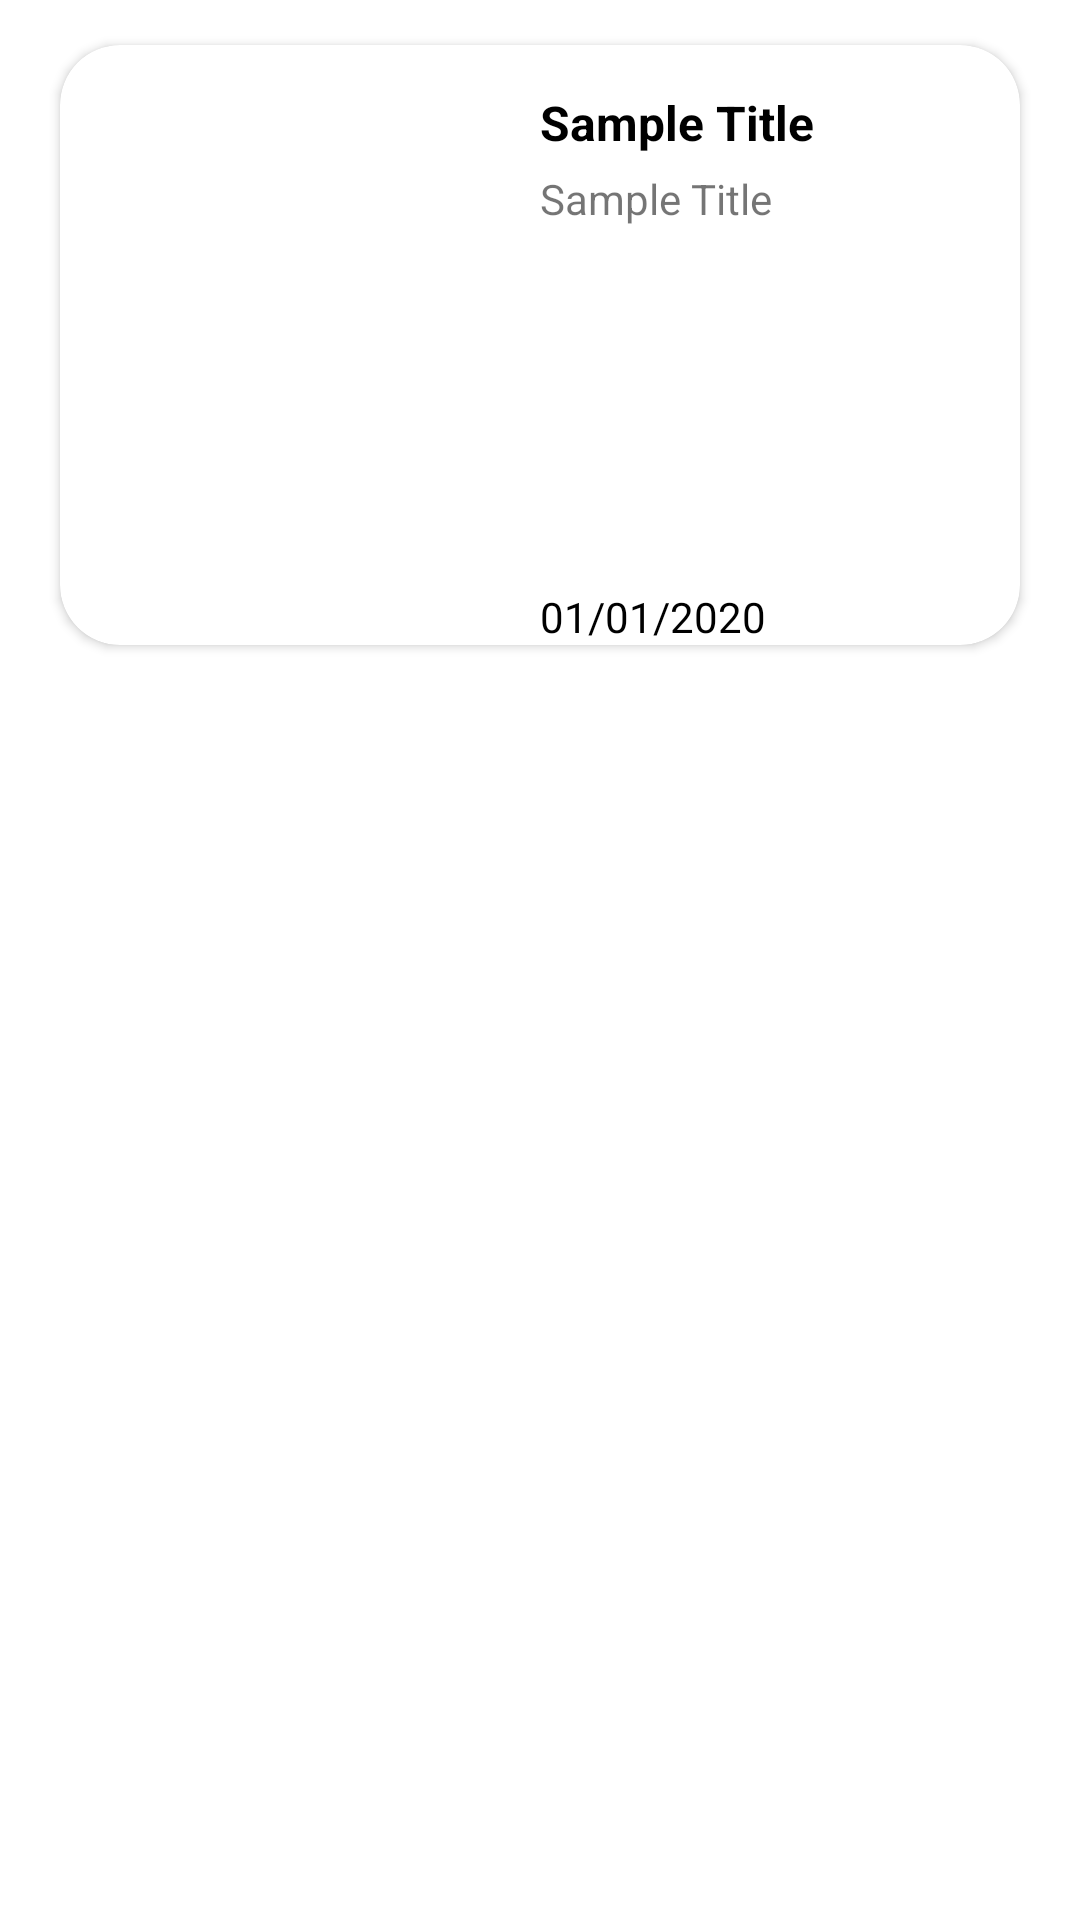

The Android layout XML behind this screen, and the referenced resources:
<!-- AndroidManifest.xml: application theme Theme.FootballAnalysis -->
<!-- res/layout/news_layout.xml -->
<?xml version="1.0" encoding="utf-8"?>
<LinearLayout xmlns:android="http://schemas.android.com/apk/res/android"
    xmlns:app="http://schemas.android.com/apk/res-auto"
    xmlns:tools="http://schemas.android.com/tools"
    android:layout_width="match_parent"
    android:layout_height="wrap_content"
    android:layout_marginBottom="5dp"

    tools:viewBindingIgnore="true"

    android:orientation="vertical">
    <androidx.cardview.widget.CardView
        android:id="@+id/cardView"
        android:layout_width="match_parent"
        android:layout_height="200dp"
        android:layout_marginLeft="20dp"
        android:layout_marginTop="15dp"
        android:layout_marginRight="20dp"
        android:layout_marginBottom="10dp"
        app:cardCornerRadius="20dp">
        <LinearLayout
            android:layout_width="match_parent"
            android:layout_height="200dp"
            android:orientation="horizontal">
            <ImageView
                android:id="@+id/newsThumbnail"
                android:layout_width="140dp"
                android:layout_height="159dp"
                android:contentDescription="@null"
                android:layout_gravity="center"
                android:layout_marginStart="10dp"
                android:scaleType="fitXY"
                android:src="@mipmap/ic_launcher" />
            <RelativeLayout
                android:layout_width="match_parent"
                android:layout_height="match_parent"
                android:layout_marginStart="10dp"
                android:orientation="vertical">
                <LinearLayout
                    android:layout_width="match_parent"
                    android:layout_height="200dp"
                    android:layout_above="@+id/newsDate"
                    android:layout_alignParentStart="true"
                    android:layout_alignParentTop="true"
                    android:layout_alignParentEnd="true"
                    android:orientation="vertical">
                    <TextView
                        android:id="@+id/newsTitle"
                        android:layout_width="match_parent"
                        android:layout_height="wrap_content"
                        android:paddingTop="15dp"
                        android:layout_marginEnd="10dp"
                        android:text="Sample Title"
                        android:textColor="@color/black"
                        android:textSize="16sp"
                        android:textStyle="bold"
                        tools:ignore="HardcodedText" />
                    <TextView
                        android:id="@+id/newsDescription"
                        android:layout_width="match_parent"
                        android:layout_height="wrap_content"
                        android:layout_marginTop="5dp"
                        android:layout_marginEnd="10dp"
                        android:text="Sample Title"
                        tools:ignore="HardcodedText" />
                </LinearLayout>
                <TextView
                    android:id="@+id/newsDate"
                    android:layout_width="match_parent"
                    android:layout_height="wrap_content"
                    android:layout_alignParentStart="true"
                    android:layout_alignParentEnd="true"
                    android:layout_alignParentBottom="true"
                    android:layout_marginEnd="20dp"
                    android:text="01/01/2020"
                    android:textColor="@color/black"
                    tools:ignore="HardcodedText" />
            </RelativeLayout>
        </LinearLayout>
    </androidx.cardview.widget.CardView>
</LinearLayout>
<!-- resources referenced by this layout -->
<resources>
  <color name="black">#FF000000</color>
  <style name="Theme.FootballAnalysis" parent="Theme.MaterialComponents.DayNight.NoActionBar">
          
          <item name="colorPrimary">@color/purple_500</item>
          <item name="colorPrimaryVariant">@color/purple_700</item>
          <item name="colorOnPrimary">@color/white</item>
          
          <item name="colorSecondary">@color/teal_200</item>
          <item name="colorSecondaryVariant">@color/teal_700</item>
          <item name="colorOnSecondary">@color/black</item>
          
          <item name="android:statusBarColor" tools:targetApi="l">?attr/colorPrimaryVariant</item>
          
      </style>
  <color name="purple_500">#40A110</color>
  <color name="purple_700">#40A110</color>
  <color name="white">#FFFFFFFF</color>
  <color name="teal_200">#FF03DAC5</color>
  <color name="teal_700">#FF018786</color>
</resources>
